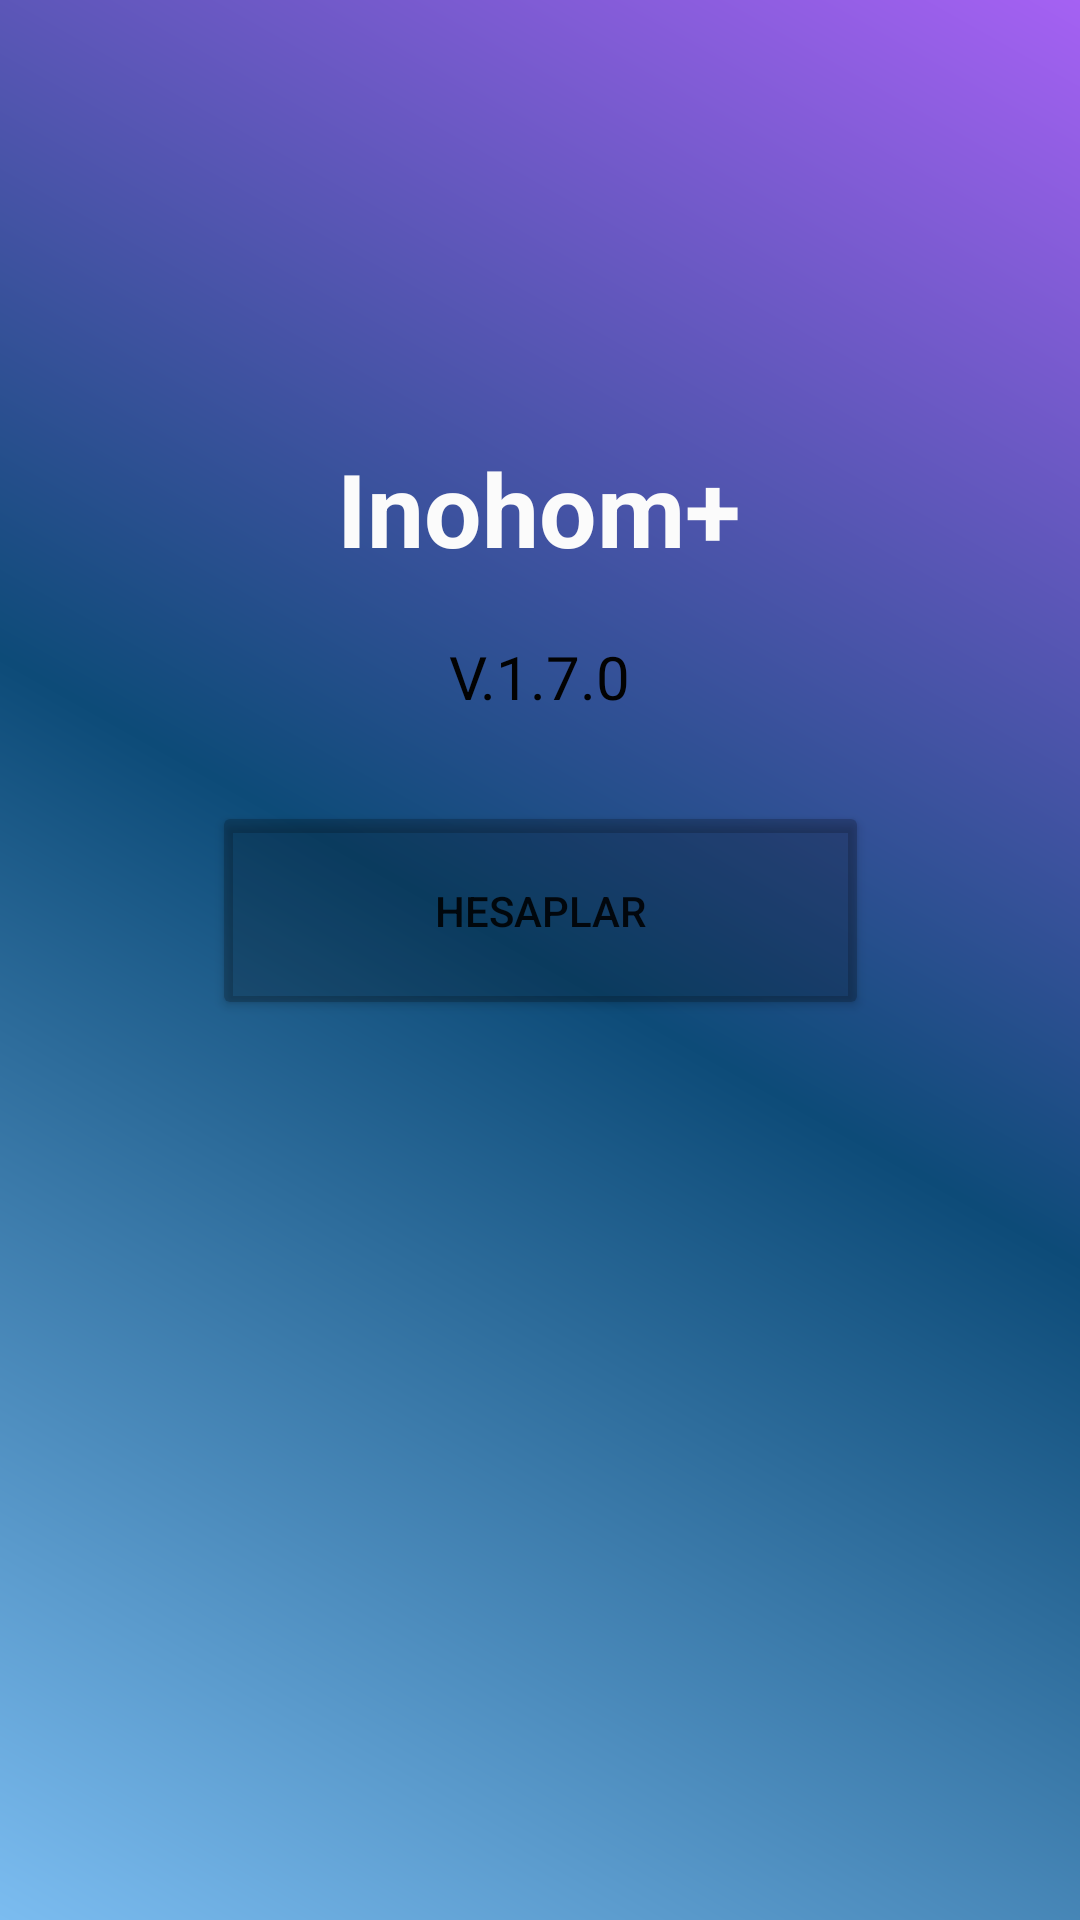

This screen was rendered from an Android layout file. Write that file and the resources it references.
<!-- AndroidManifest.xml: application theme Theme.Design.Light.NoActionBar -->
<!-- res/layout/fragment_login.xml -->
<?xml version="1.0" encoding="utf-8"?>
<androidx.constraintlayout.widget.ConstraintLayout
    xmlns:android="http://schemas.android.com/apk/res/android"
    xmlns:app="http://schemas.android.com/apk/res-auto" xmlns:tools="http://schemas.android.com/tools"
    android:layout_width="match_parent"
    android:layout_height="match_parent"
    tools:context=".LoginFragment" android:background="@drawable/ani_design">


    <TextView
        android:text="Inohom+"
        android:layout_width="wrap_content"
        android:layout_height="wrap_content"
        android:textStyle="bold"
        android:layout_marginVertical="20dp"
        tools:ignore="MissingConstraints" android:textSize="34sp" android:textColor="#FBFBFB"
        android:id="@+id/textView"
        app:layout_constraintStart_toStartOf="parent"
        app:layout_constraintEnd_toEndOf="parent" android:layout_marginBottom="20dp"
        app:layout_constraintBottom_toTopOf="@+id/textView3" app:layout_constraintHorizontal_bias="0.498"/>
    <TextView
        android:text="V.1.7.0"
        android:layout_width="wrap_content"
        android:layout_height="wrap_content" android:id="@+id/textView3"
        android:textColor="#020202" android:textSize="20sp"
        app:layout_constraintEnd_toEndOf="@+id/textView"
        app:layout_constraintStart_toStartOf="@+id/textView"
        app:layout_constraintHorizontal_bias="0.506" android:layout_marginBottom="28dp"
        app:layout_constraintBottom_toTopOf="@+id/loginButton"/>
    <Button
        android:text="Hesaplar"
        android:layout_width="219dp"
        android:layout_height="73dp" android:id="@+id/loginButton"
        app:cornerRadius="12dp"
        android:backgroundTint="@color/cardview_shadow_start_color"
        app:layout_constraintStart_toStartOf="@+id/textView3"
        app:layout_constraintEnd_toEndOf="@+id/textView3"
        app:layout_constraintBottom_toBottomOf="parent"
        android:layout_marginBottom="300dp"/>

</androidx.constraintlayout.widget.ConstraintLayout>
<!-- resources referenced by this layout -->
<resources>
  <!-- drawable ani_design (drawable) -->
  <?xml version="1.0" encoding="utf-8"?>
  <shape xmlns:android="http://schemas.android.com/apk/res/android">
  
      <gradient
          android:angle="45"
          android:endColor="#A561F3"
          android:centerColor="#0D4B78"
          android:startColor="#7BBCF0"
      />
  </shape>
</resources>
